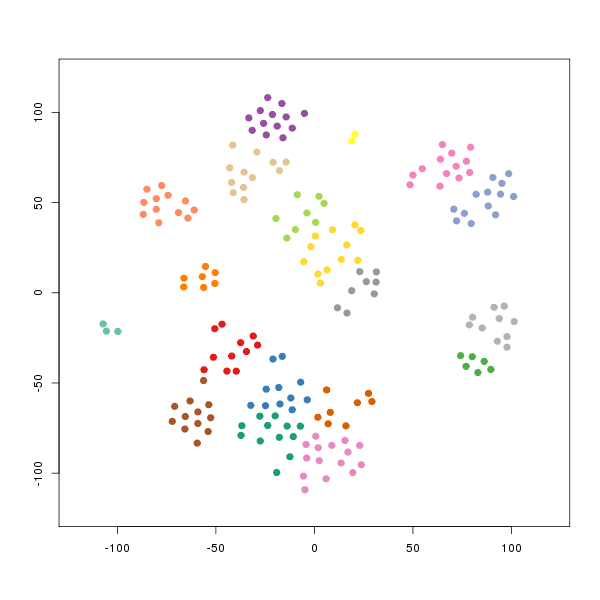

Data behind this chart, as committed beside it:
smile	binding.affinity
[H]OC1=C([H])C([H])=C(C([H])=C1C(C([H])(…	25
[H]OC1=C(C([H])=C(C([H])=C1[H])C([H])([H…	1950
[H]OC1=C([H])C([H])=C(C([H])=C1C(C([H])(…	46
[H]OC1=C(C([H])=C(C([H])=C1C(C([H])([H])…	460
[H]N([H])[C@@]([H])(C(=O)N([H])[C@]1([H]…	7500
[H]N([H])[C@@]([H])(C(=O)N([H])[C@]1([H]…	480
[H]OC(=O)C([H])([H])C([H])([H])[C@]([H])…	0.94
[H]N1C([H])=C(C2=C1C([H])=C([H])C([H])=C…	255
[H]N1C(=O)[C@@]([H])(N([H])C(=O)[C@]([H]…	57
[H]OC1=C([H])C([H])=C(C([H])=C1[H])C([H]…	701
[H]N1C(=O)[C@@]([H])(N([H])C(=O)[C@]([H]…	3247
[H]OC1=C([H])C([H])=C(C([H])=C1[H])C([H]…	135
[H]OC1=C([H])C([H])=C(C([H])=C1[H])C([H]…	1389
[H]OC1=C([H])C([H])=C(C([H])=C1[H])C([H]…	2373
[H]OC1=C([H])C([H])=C(C([H])=C1[H])C([H]…	6064
[H]OC1=C([H])C([H])=C(C([H])=C1[H])C([H]…	6064
[H]N1C(=O)[C@@]([H])(N([H])C(=O)[C@]([H]…	11
[H]OC1=C([H])C([H])=C(C([H])=C1[H])C([H]…	1197
[H]OC1=C([H])C([H])=C(C([H])=C1[H])C([H]…	982
[H]OC1=C([H])C([H])=C(C([H])=C1[H])C([H]…	185
[H]N1C(=O)[C@@]([H])(N([H])C(=O)[C@]([H]…	1486
[H]OC1=C([H])C([H])=C(C([H])=C1[H])C([H]…	6391
[H]N1C(=O)[C@@]([H])(N([H])C(=O)[C@]([H]…	15.5
[H]N1C(=O)[C@@]([H])(N([H])C(=O)[C@]([H]…	43.65
[H]N1C(=O)[C@@]([H])(N([H])C(=O)[C@]([H]…	78
[H]OC1=C([H])C([H])=C(C([H])=C1[H])C([H]…	7295
[H]OC1=C([H])C([H])=C(C([H])=C1[H])C([H]…	664
[H]OC1=C([H])C([H])=C(C([H])=C1[H])C([H]…	650
[H]OC1=C([H])C([H])=C(C([H])=C1[H])C([H]…	1524
[H]OC(=O)C([H])([H])[C@]1([H])N([H])C(=O…	2553
[H]OC(=O)C([H])([H])C([H])([H])[C@@]1([H…	4898
[H]N1C(=O)[C@@]([H])(N([H])C(=O)[C@]([H]…	6783
[H]OC1=C([H])C([H])=C(C([H])=C1[H])C([H]…	222
[H]OC1=C([H])C([H])=C(C([H])=C1[H])C([H]…	1876
[H]OC1=C([H])C([H])=C(C([H])=C1[H])C([H]…	9726
[H]OC1=C([H])C([H])=C(C([H])=C1[H])C([H]…	3237
[H]OC1=C([H])C([H])=C(C([H])=C1[H])C([H]…	192
[H]OC1=C([H])C([H])=C(C([H])=C1[H])C([H]…	2777
[H]N(C(=O)N(C1=C([H])C([H])=C([H])C(OC([…	957
[H]N(C(=O)N(C1=C([H])C([H])=C([H])C(OC([…	21
[H]C1=C([H])C(OC([H])([H])C([H])([H])N2C…	52
[H]C1=C([H])C([H])=C(C([H])=C1[H])C([H])…	72
[H]C1=C([H])C(OC([H])([H])C([H])([H])N2C…	60.5
[H]N(C(=O)N(C1=C([H])C([H])=C([H])C(OC([…	730
[H]C1=C([H])C([H])=C(C([H])=C1[H])C([H])…	42.5
[H]N(C(=O)N(C1=C([H])C(OC([H])([H])C([H]…	650
[H]N(C(=O)N(C1=C([H])C(OC([H])([H])C([H]…	10
[H]N(C(=O)N(C1=C([H])C([H])=C([H])C(OC([…	1160
[H]N(C(=O)N(C1=C([H])C([H])=C([H])C(OC([…	35
[H]N(C(=O)N(C1=C([H])C([H])=C([H])C(OC([…	772
[H]N(C(=O)N(C1=C([H])C([H])=C([H])C(OC([…	656
[H]N(C(=O)N(C1=C([H])C(OC([H])([H])C([H]…	20
[H]N1C(=O)[C@@]([H])(N([H])C(=O)[C@]([H]…	116
[H]N(C1=NC([H])([H])C([H])([H])N1[H])C([…	51
[H]OC1=C([H])C([H])=C(C([H])=C1[H])C([H]…	171
[H]OC1=C([H])C([H])=C(C([H])=C1[H])C([H]…	376
[H]N1C(=O)[C@@]([H])(N([H])C(=O)[C@]([H]…	37
[H]N1C(=O)[C@@]([H])(N([H])C(=O)[C@]([H]…	23
[H]N(C([H])([H])[H])C([H])([H])[C@]1([H]…	32
[H]N([H])C(=N/C#N)\N([H])C([H])([H])[C@]…	100
... 128 more rows
